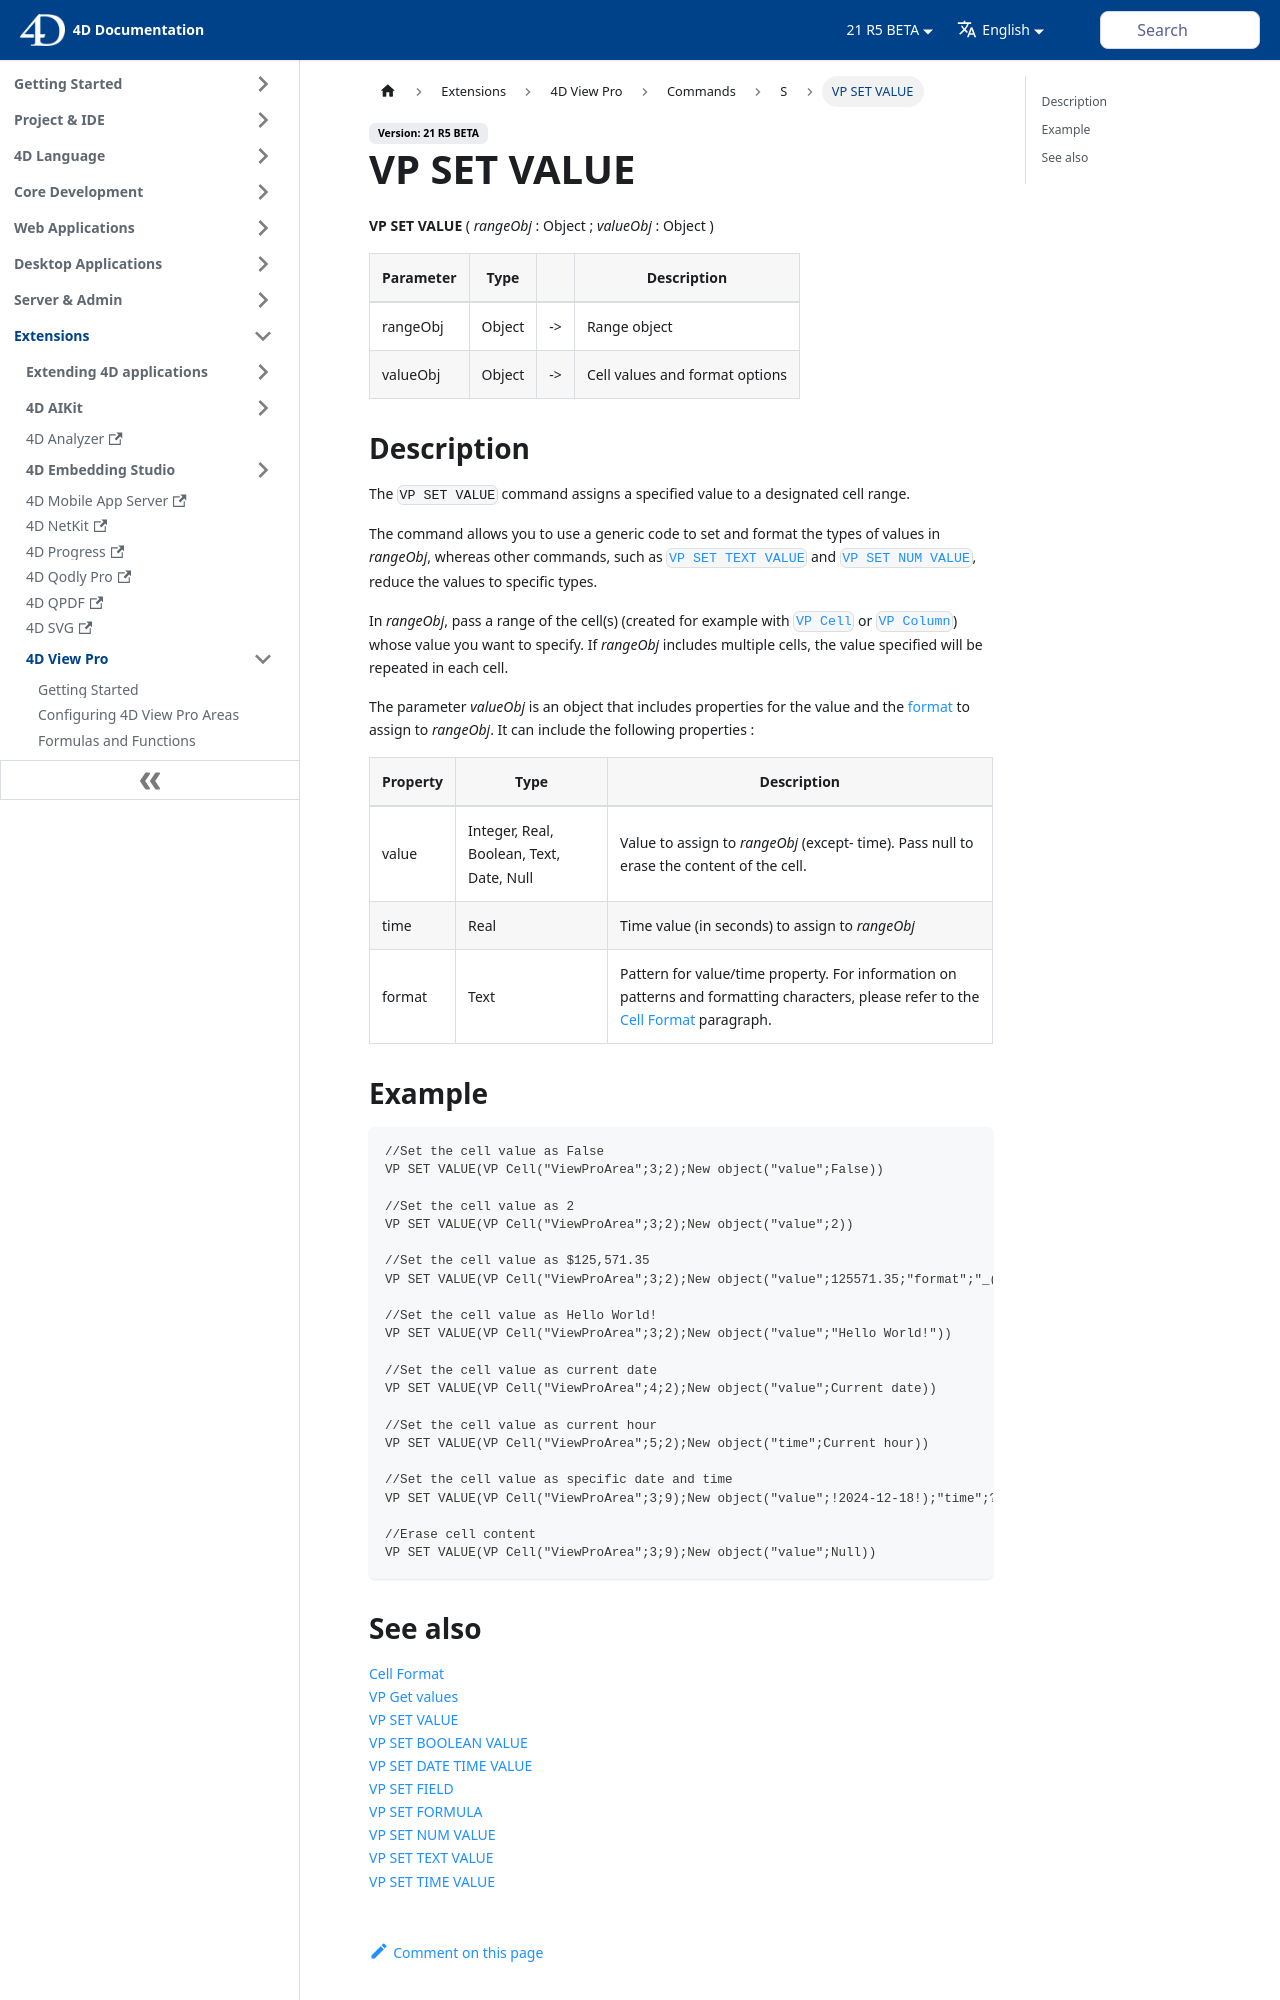

repository: 4d/docs · page: ViewPro/commands/vp-set-value.html · generator: docusaurus

---
id: vp-set-value
title: VP SET VALUE
---


<!-- REF #_method_.VP SET VALUE.Syntax -->
**VP SET VALUE** ( *rangeObj* : Object ; *valueObj* : Object ) <!-- END REF -->

<!-- REF #_method_.VP SET VALUE.Params -->
<div class="no-index">

|Parameter|Type||Description|
|---|---|---|---|
|rangeObj |Object|->|Range object|
|valueObj  |Object|->|Cell values and format options|
</div>
<!-- END REF -->

## Description

The `VP SET VALUE` command <!-- REF #_method_.VP SET VALUE.Summary -->assigns a specified value to a designated cell range<!-- END REF -->.

The command allows you to use a generic code to set and format the types of values in *rangeObj*, whereas other commands, such as [`VP SET TEXT VALUE`](vp-set-text-value.md) and [`VP SET NUM VALUE`](vp-set-num-value.md), reduce the values to specific types.

In *rangeObj*, pass a range of the cell(s) (created for example with [`VP Cell`](vp-cell) or [`VP Column`](vp-column.md)) whose value you want to specify. If *rangeObj* includes multiple cells, the value specified will be repeated in each cell.

The parameter *valueObj* is an object that includes properties for the value and the [format](../configuring.md#cell-format) to assign to *rangeObj*. It can include the following properties :

|Property| Type |Description|
|---|---|---|
|value| Integer, Real, Boolean, Text, Date, Null| Value to assign to *rangeObj* (except- time). Pass null to erase the content of the cell.|
|time |Real |Time value (in seconds) to assign to *rangeObj*|
|format |Text| Pattern for value/time property. For information on patterns and formatting characters, please refer to the [Cell Format](../configuring.md#cell-format) paragraph.
